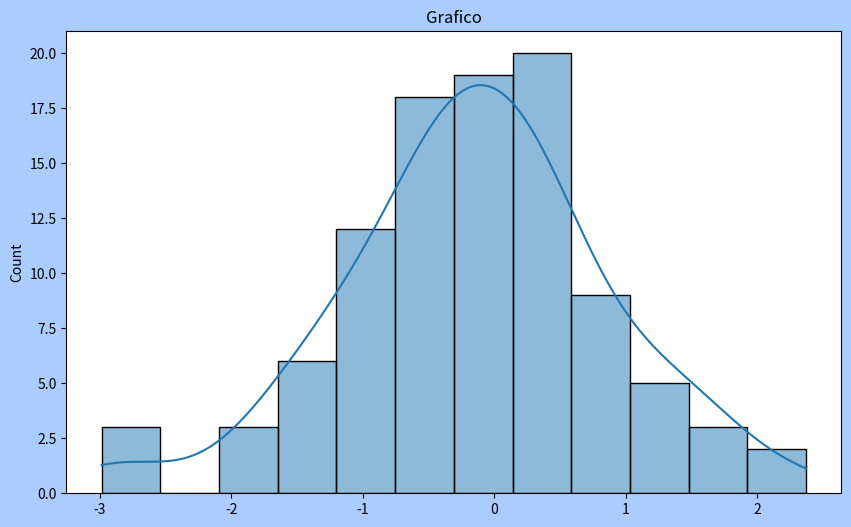

Reproduce this figure in Python.
import matplotlib.pyplot as plt
import seaborn as sns
import numpy as np

plt.rcParams['figure.figsize'] = [10, 6]  
# Imposta la dimensione predefinita delle figure

plt.rcParams['figure.dpi'] = 100          
# Imposta la risoluzione delle figure in DPI

plt.rcParams['figure.facecolor'] = '#AACCFF'  # Colore di sfondo della figura
#sns.set_theme(style="whitegrid")

#####################################################

data = np.random.normal(size=100)

#Histogram plot
#Kernel Density Estimation.
# It’s a way to show the shape of a data distribution as a smooth curve.
sns.histplot(data, kde=True)
plt.title('Grafico')
plt.show()
